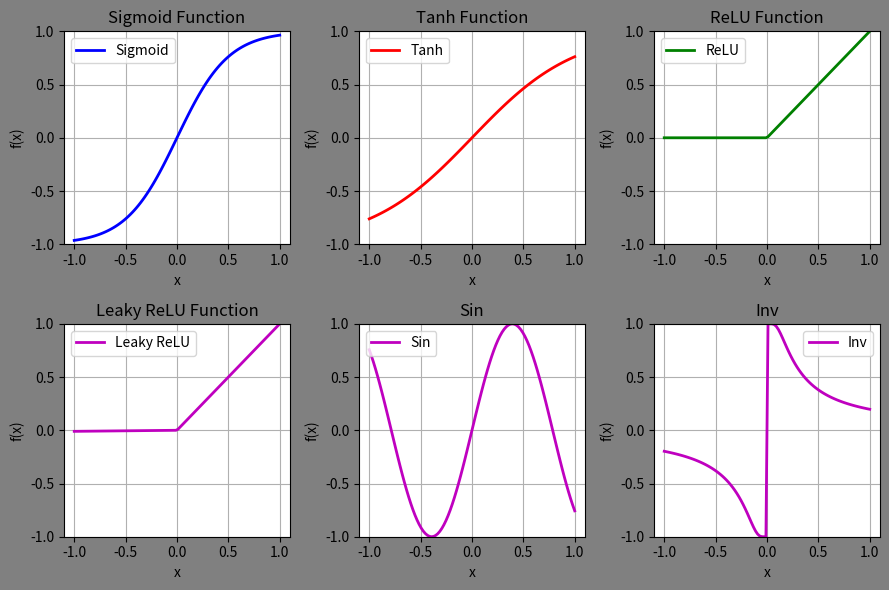

The script that saved this image:
import math
import random
import matplotlib.pyplot as plt
import numpy as np


def clamp(x:float):
    return min(max(x,-1),1)
# Activation functions
def sigmoid(x: float) -> float:
    """Standard sigmoid activation function"""
    try:
        return 2.0 / (1.0 + math.exp(-4*x))-1
    except OverflowError:
        return 0.0 if x < 0 else 1.0



def cube(x:float):
    return x**3


def tanh_activation(x: float) -> float:
    """Hyperbolic tangent activation function"""
    return math.tanh(x)


def relu(x: float) -> float:
    """ReLU activation function"""
    return max(0.0, x)


def leaky_relu(x: float, alpha: float = 0.01) -> float:
    """Leaky ReLU activation function"""
    return x if x > 0 else alpha * x
def sin(x:float):
    return math.sin(4*x)


def inv(x:float):
    return sigmoid(1/(10*x)) if x!=0 else 0

def sign(x:float):
    return -x

funcs = [clamp,sigmoid, leaky_relu, cube, abs,sign]


class Node:
    def __init__(self,prev=None) -> None:
        self.next: Node | None = None
        self.prev: Node | None = prev
        self.data: float
        self.web:object|None
        if prev:
            prev.next=self
    def connect_to(self,to):
        self.next=to
        to.prev=self
    def connect_from(self,from_):
        self.prev=from_
        from_.next=self
    def add_to(self,web):
        self.web=web
    

class MidNode(Node):
    def __init__(self, prev,next) -> None:
        super().__init__(prev)
        self.next=next
        next.prev=self
        self.f = random.choice(funcs)
        self.w = random.uniform(0.8, 1.25)
        self.b = random.uniform(-0.1, 0.1)
    def func(self):
        self.data = clamp(self.f(self.prev.data))
    def remove(self):
        if self.prev and self.next:
            self.prev.connect_to(self.next)
class InputNode(Node):
    def __init__(self):
        super().__init__(None)
    def set_data(self,data:float):
        self.data=data


class OutputNode(Node):
    def __init__(self, prev=None) -> None:
        super().__init__(prev)
    def func(self):
        self.data=self.prev.data

class NodeWeb:
    def __init__(self,in_size:int,out_size:int) -> None:
        self.inputs=[]
        self.free_inputs=[]
        self.outputs=[]
        self.free_outputs=[]
        self.mids=[]
        for i in range(in_size):
            in_node=InputNode()
            self.add(in_node)
        for i in range(out_size):
            out_node=OutputNode()
            self.add(out_node)
    def add(self,node: Node):
        node.add_to(self)
        if isinstance(node,InputNode):
            self.inputs.append(node)
            self.free_inputs.append(node)
        if isinstance(node,OutputNode):
            self.outputs.append(node)
            self.free_outputs.append(node)
        if isinstance(node,MidNode):
            self.mids.append(node)
    def insert(self,node):
        if node.next:
            new=MidNode(node,node.next)
            self.add(new)
        else:#bridge case
            if len(self.free_outputs)>0:
                free=random.choice(self.free_outputs)
                new=MidNode(node,free)
                self.add(new)
                self.free_inputs.remove(node)
                self.free_outputs.remove(free)
    def populate(self,n:int=10):
        assert n <len(self.outputs)#TODO: make better fix
        for i in range(n):
            from_=random.choice(self.inputs)
            self.insert(from_)
    def forward(self):
        functional_inputs=[x for x in self.inputs if x not in self.free_inputs]
        for node in functional_inputs:
            cursor=node
            while cursor.next:
                cursor=cursor.next
                cursor.func()


def main():
    # Create x values
    x = np.linspace(-1, 1, 100)  # 1000 points from -5 to 5

    # Calculate y values for each activation function
    y_sigmoid = [sigmoid(val) for val in x]
    y_tanh = [tanh_activation(val) for val in x]
    y_relu = [relu(val) for val in x]
    y_leaky_relu = [leaky_relu(val) for val in x]
    y_sin=[sin(val) for val in x]
    y_inv = [inv(val) for val in x]

    # Create the plot
    plt.figure(figsize=(9,6),facecolor="gray")

    # Plot each function
    plt.subplot(2, 3, 1)
    plt.plot(x, y_sigmoid, 'b-', linewidth=2, label='Sigmoid')
    plt.title('Sigmoid Function')
    plt.xlabel('x')
    plt.ylabel('f(x)')
    plt.ylim(-1, 1)
    plt.grid(True)
    plt.legend()

    plt.subplot(2, 3, 2)
    plt.plot(x, y_tanh, 'r-', linewidth=2, label='Tanh')
    plt.title('Tanh Function')
    plt.xlabel('x')
    plt.ylabel('f(x)')
    plt.ylim(-1, 1)
    plt.grid(True)
    plt.legend()

    plt.subplot(2, 3, 3)
    plt.plot(x, y_relu, 'g-', linewidth=2, label='ReLU')
    plt.title('ReLU Function')
    plt.xlabel('x')
    plt.ylabel('f(x)')
    plt.ylim(-1, 1)
    plt.grid(True)
    plt.legend()

    plt.subplot(2, 3, 4)
    plt.plot(x, y_leaky_relu, 'm-', linewidth=2, label='Leaky ReLU')
    plt.title('Leaky ReLU Function')
    plt.xlabel('x')
    plt.ylabel('f(x)')
    plt.ylim(-1, 1)
    plt.grid(True)
    plt.legend()

    plt.subplot(2, 3, 5)
    plt.plot(x, y_sin, 'm-', linewidth=2, label='Sin')
    plt.title('Sin')
    plt.xlabel('x')
    plt.ylabel('f(x)')
    plt.ylim(-1, 1)
    plt.grid(True)
    plt.legend()

    plt.subplot(2, 3, 6)
    plt.plot(x, y_inv, 'm-', linewidth=2, label='Inv')
    plt.title('Inv')
    plt.xlabel('x')
    plt.ylabel('f(x)')
    plt.ylim(-1, 1)
    plt.grid(True)
    plt.legend()

    plt.tight_layout()
    plt.show()


if __name__=="__main__":
    main()